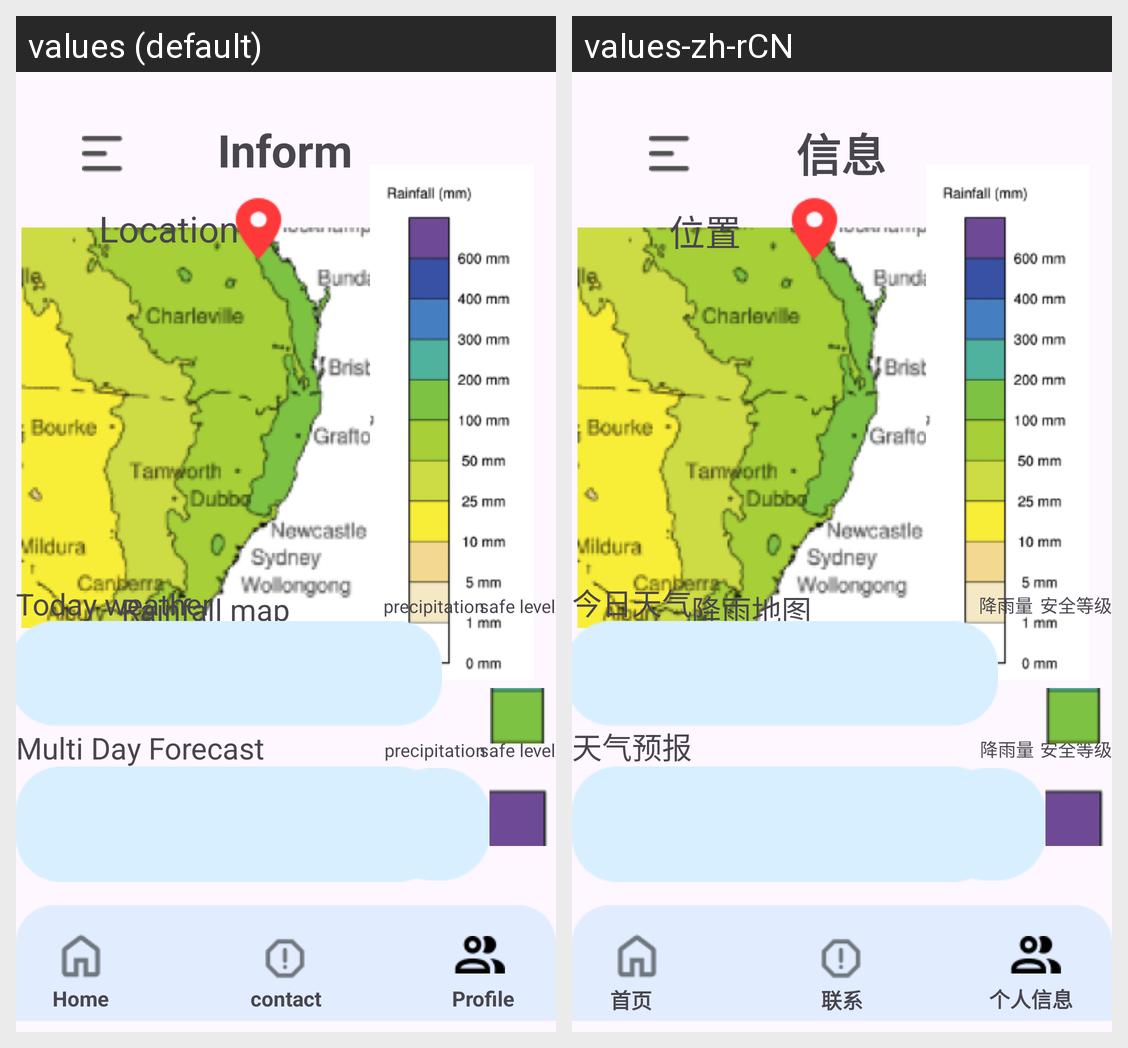

Here is an Android app screen in its default locale and in the app's own translations. Write out the translated-string differences for the strings that appear on this screen.
Android screen res/layout/activity_inform.xml rendered under 2 locales, left to right: values (default), values-zh-rCN. Device: Nexus 5 (rendered at 1080×1920; each locale shown at half size, 540×960, under a caption strip naming it); theme Theme.MyApplication6.
Strings drawn on this screen, with the default value and each locale's value (text and hints the layout hard-codes, and strings that could not be matched under every locale, appear in the picture but are not listed):

inform
  values: Inform
  values-zh-rCN: 信息

page1_home
  values: Home
  values-zh-rCN: 首页

contact
  values: contact
  values-zh-rCN: 联系

page1_profile
  values: Profile
  values-zh-rCN: 个人信息

rainfall_map
  values: Rainfall map
  values-zh-rCN: 降雨地图

location
  values: Location
  values-zh-rCN: 位置

today_weather
  values: Today weather
  values-zh-rCN: 今日天气

multi_day_forecast
  values: Multi Day Forecast
  values-zh-rCN: 天气预报

precipitation
  values: precipitation
  values-zh-rCN: 降雨量

safe_level
  values: safe level
  values-zh-rCN: 安全等级
